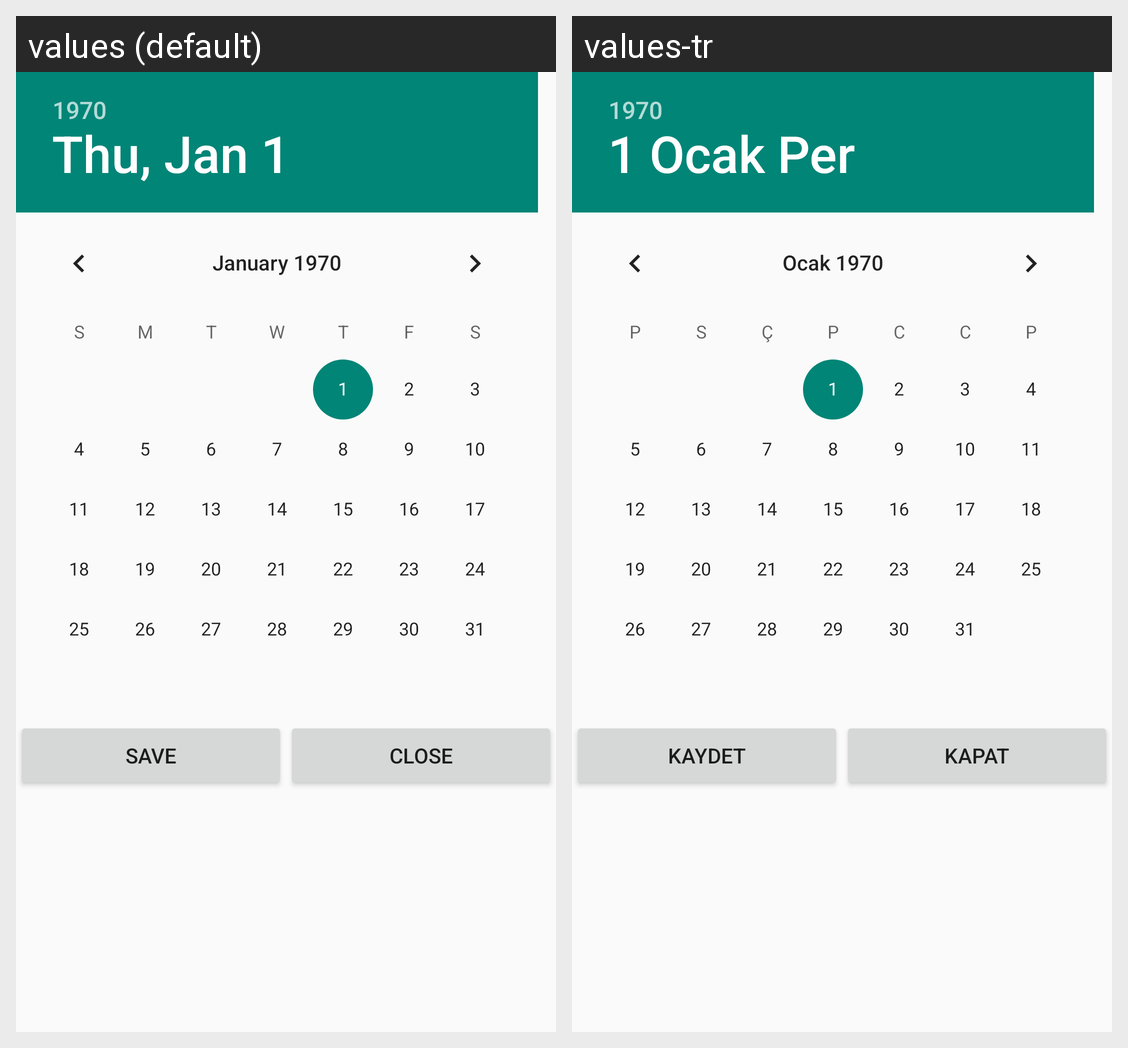

For this localized Android screen grid, give each drawn string resource with its value in every locale shown.
Android screen res/layout/fragment_dp_dialog.xml rendered under 2 locales, left to right: values (default), values-tr. Device: Nexus 5 (rendered at 1080×1920; each locale shown at half size, 540×960, under a caption strip naming it); theme AppTheme.
Strings drawn on this screen, with the default value and each locale's value (text and hints the layout hard-codes, and strings that could not be matched under every locale, appear in the picture but are not listed):

save
  values: Save
  values-tr: Kaydet

close
  values: Close
  values-tr: Kapat
